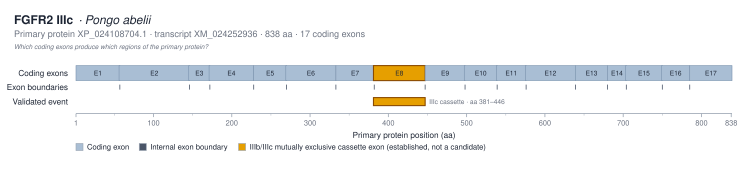

The table this chart was drawn from, first rows:
exon_label	exon_number	protein_start_aa	protein_end_aa	length_aa	genomic_start	genomic_end	transcript_id
E1	1	1	56	56			XM_024252936
E2	2	56	145	90			XM_024252936
E3	3	145	171	27			XM_024252936
E4	4	171	227	57			XM_024252936
E5	5	228	269	42			XM_024252936
E6	6	269	332	64			XM_024252936
E7	7	333	381	49			XM_024252936
E8	8	381	446	66			XM_024252936
E9	9	447	497	51			XM_024252936
E10	10	497	538	42			XM_024252936
E11	11	538	575	38			XM_024252936
E12	12	575	638	64			XM_024252936
E13	13	639	679	41			XM_024252936
E14	14	680	703	24			XM_024252936
E15	15	703	749	47			XM_024252936
E16	16	749	784	36			XM_024252936
E17	17	785	838	54			XM_024252936
